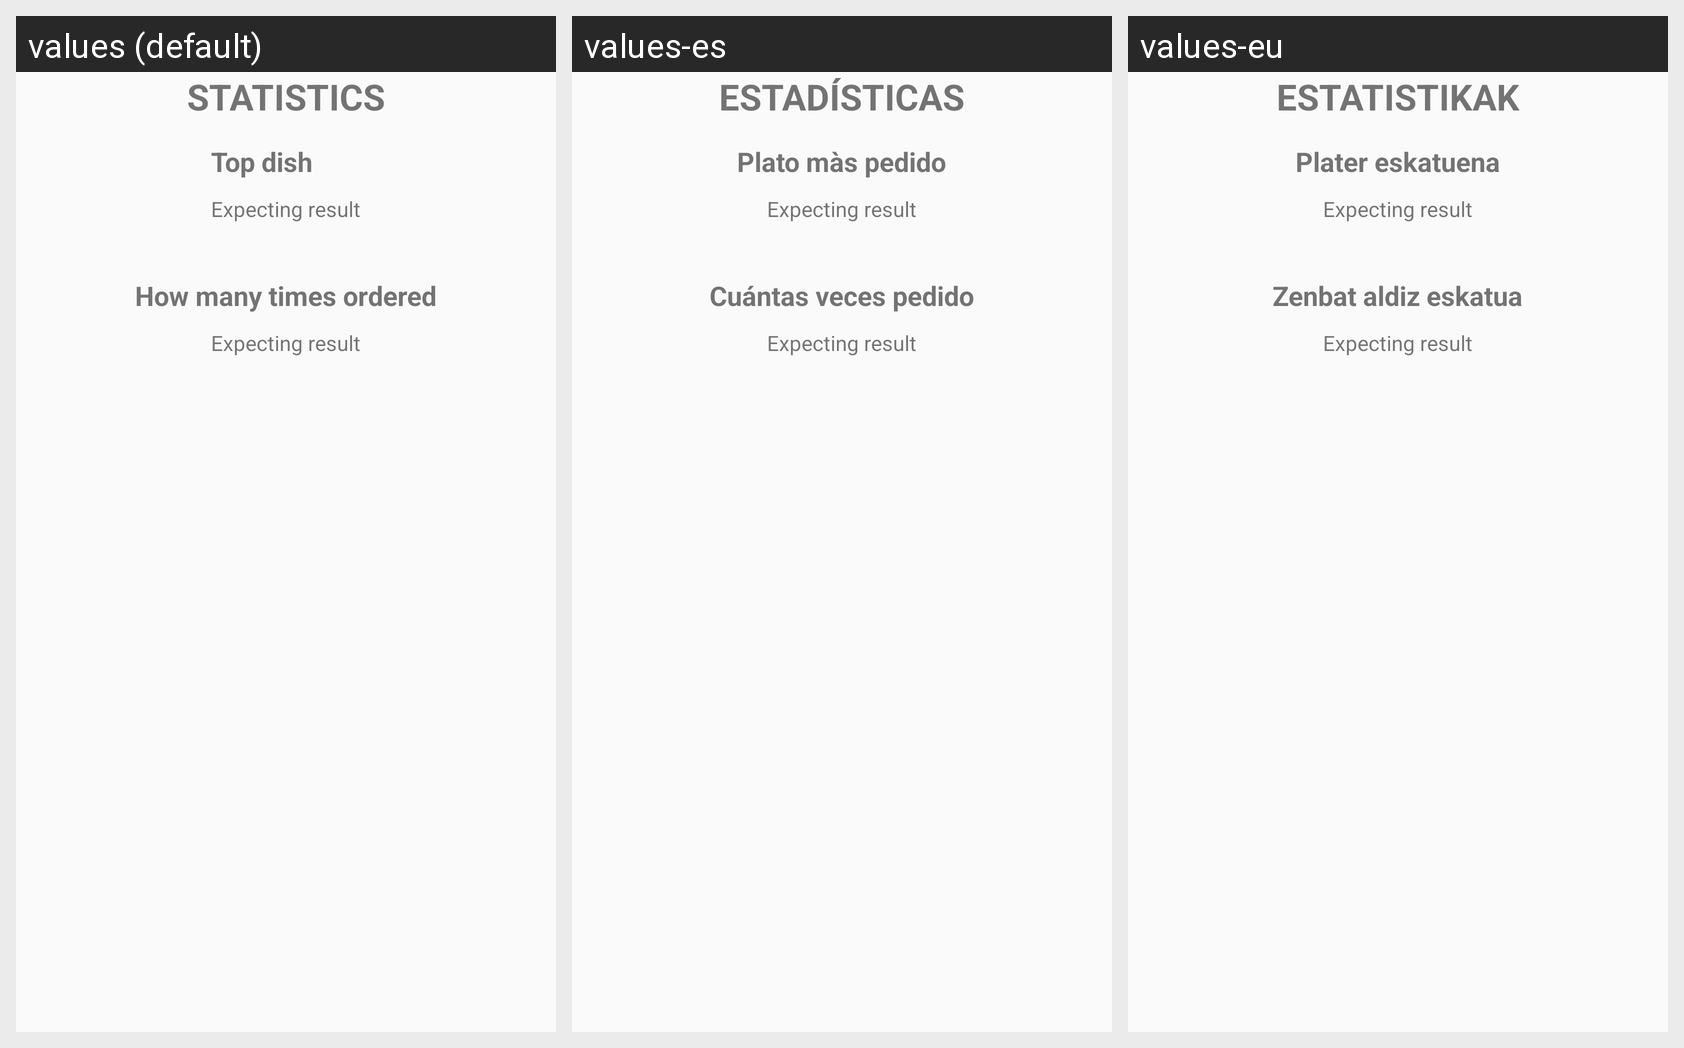

Here is an Android app screen in its default locale and in the app's own translations. Write out the translated-string differences for the strings that appear on this screen.
Android screen res/layout/fragment_restaurant_stats.xml rendered under 3 locales, left to right: values (default), values-es, values-eu. Device: Nexus 5 (rendered at 1080×1920; each locale shown at half size, 540×960, under a caption strip naming it); theme AppTheme.
Strings drawn on this screen, with the default value and each locale's value (text and hints the layout hard-codes, and strings that could not be matched under every locale, appear in the picture but are not listed):

text_statistics_fragment
  values: STATISTICS
  values-es: ESTADÍSTICAS
  values-eu: ESTATISTIKAK

text_top_dish
  values: Top dish
  values-es: Plato màs pedido
  values-eu: Plater eskatuena

text_stats_how_many
  values: How many times ordered
  values-es: Cuántas veces pedido
  values-eu: Zenbat aldiz eskatua
